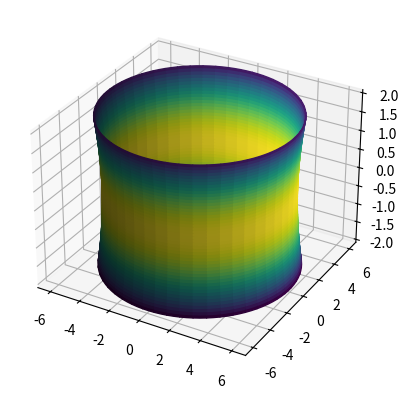

Python code for this plot: (Note: this script raises an exception after producing the figure.)
import matplotlib.pyplot as plt
import numpy as np
from matplotlib import cm

u = np.linspace(-2, 2, 100)
v = np.linspace(-np.pi, np.pi, 100)


U, V = np.meshgrid(u, v)

c1 = 5.641773497
c2 = 0.7072766144


x1 = c1 * np.cosh(U/c1) * np.cos(V)
y1 = c1 * np.cosh(U/c1) * np.sin(V)
z1 = U

x2 = c2 * np.cosh(U/c2) * np.cos(V)
y2 = c2 * np.cosh(U/c2) * np.sin(V)
z2 = U

un_len = len(U)
vn_len = len(V)

def catenoid_gauss_curv2(u, c):
    curv = -(1/c**2)*(1/np.cosh(u/c)**4)
    
    return curv


gauss_curvatures1 = np.zeros((len(U),len(V)))
for i in range(un_len):
    for j in range(vn_len):
        u = i/50 - 1
        v = j/(50/np.pi) - np.pi
        gauss_curvatures1[j,i] = catenoid_gauss_curv2(u, c1)

#normalize to interval [0,1] so we can use colormap
gauss_color1 = gauss_curvatures1 + abs(gauss_curvatures1.min())
gauss_color1 = gauss_color1/gauss_color1.max()


#catenoid 1
fig = plt.figure()
ax2 = fig.add_subplot(projection = '3d')
#ax2.set_xlim3d(-2,2)
#ax2.set_ylim3d(-2,2)
#ax2.set_zlim3d(-2,2)

ax2.plot_surface(x1, y1, z1, facecolors=cm.viridis_r(gauss_color1))
# ax2.plot_surface(x1, y1, z1, cmap=plt.cm.viridis_r)

#colorbar
m = cm.ScalarMappable(cmap=cm.viridis_r)
m.set_array(gauss_curvatures1)
plt.colorbar(m, fraction=0.015)

#plt.grid(False)
#plt.axis('off')
ax2.set_facecolor('white')
ax2.w_xaxis.set_pane_color((1.0, 1.0, 1.0, 0.0))
ax2.w_yaxis.set_pane_color((1.0, 1.0, 1.0, 0.0))
ax2.w_zaxis.set_pane_color((1.0, 1.0, 1.0, 0.0))
ax2.w_zaxis.line.set_visible(False)

ax2.view_init(17, 120)

ax2.set_xlabel('x')
ax2.set_ylabel('y')
ax2.set_zlabel('z')
#ax2.set_xticks([-1, 0, 1])
#ax2.set_yticks([-1.5, 0, 1.5])
#ax2.set_zticks([-1.5, 0, 1.5])
plt.show()



gauss_curvatures2 = np.zeros((len(U),len(V)))
for i in range(un_len):
    for j in range(vn_len):
        u = i/50 - 1
        v = j/(50/np.pi) - np.pi
        gauss_curvatures2[j,i] = catenoid_gauss_curv2(u, c2)

#normalize to interval [0,1] so we can use colormap
gauss_color2 = gauss_curvatures2 + abs(gauss_curvatures2.min())
gauss_color2 = gauss_color2/gauss_color2.max()

#catenoid 2
fig = plt.figure()
ax2 = fig.add_subplot(projection = '3d')
#ax2.set_xlim3d(-2,2)
#ax2.set_ylim3d(-2,2)
#ax2.set_zlim3d(-2,2)

ax2.plot_surface(x2, y2, z2, facecolors=cm.viridis_r(gauss_color1))
# ax2.plot_surface(x2, y2, z2, cmap=plt.cm.viridis_r)

#colorbar
m = cm.ScalarMappable(cmap=cm.viridis_r)
m.set_array(gauss_curvatures2)
plt.colorbar(m, fraction=0.015)

ax2.view_init(17, 120)
#plt.grid(False)
#plt.axis('off')
ax2.set_facecolor('white')
ax2.w_xaxis.set_pane_color((1.0, 1.0, 1.0, 0.0))
ax2.w_yaxis.set_pane_color((1.0, 1.0, 1.0, 0.0))
ax2.w_zaxis.set_pane_color((1.0, 1.0, 1.0, 0.0))
ax2.w_zaxis.line.set_visible(False)

ax2.set_xlabel('x')
ax2.set_ylabel('y')
ax2.set_zlabel('z')
#ax2.set_xticks([-1, 0, 1])
#ax2.set_yticks([-1.5, 0, 1.5])
#ax2.set_zticks([-1.5, 0, 1.5])
plt.show()
